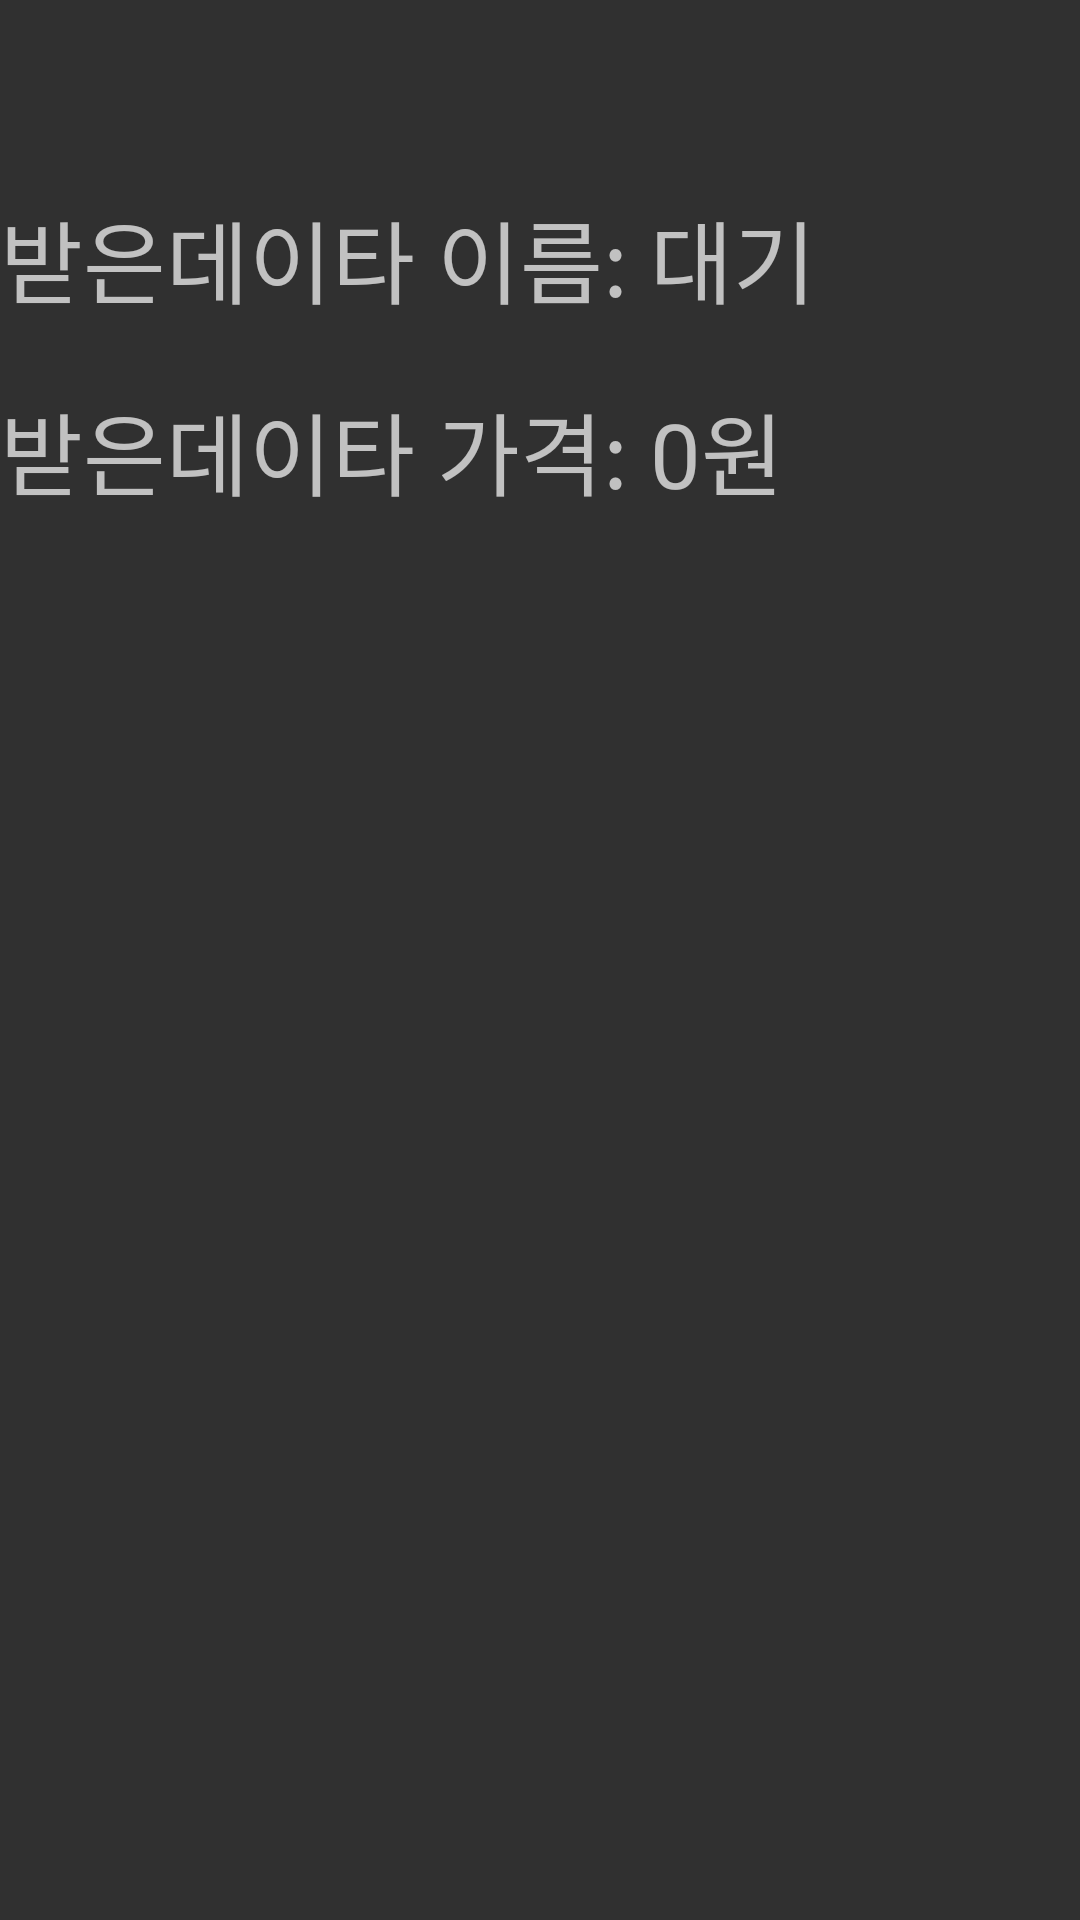

The Android layout XML behind this screen, and the referenced resources:
<!-- AndroidManifest.xml: application theme Theme.Dw202app_all -->
<!-- res/layout/activity_ex16_intent_receive.xml -->
<?xml version="1.0" encoding="utf-8"?>
<LinearLayout xmlns:android="http://schemas.android.com/apk/res/android"
    xmlns:app="http://schemas.android.com/apk/res-auto"
    xmlns:tools="http://schemas.android.com/tools"
    android:layout_width="match_parent"
    android:layout_height="match_parent"
    tools:context=".MainActivity"
    android:orientation="vertical"
    android:gravity="center">

    <LinearLayout
        android:layout_width="match_parent"
        android:layout_height="0dp"
        android:layout_weight="10"
        android:orientation="horizontal" />

    <LinearLayout
        android:layout_width="match_parent"
        android:layout_height="0dp"
        android:layout_weight="20"
        android:orientation="vertical">

        <LinearLayout
            android:layout_width="match_parent"
            android:layout_height="0dp"
            android:layout_weight="1"
            android:orientation="horizontal">
            <TextView
                android:layout_width="wrap_content"
                android:layout_height="wrap_content"
                android:text="받은데이타 이름: "
                android:textSize="30sp" />
            <TextView
                android:id="@+id/tvName"
                android:layout_width="wrap_content"
                android:layout_height="wrap_content"
                android:text="대기"
                android:textSize="30sp" />

        </LinearLayout>
        <LinearLayout
            android:layout_width="match_parent"
            android:layout_height="0dp"
            android:layout_weight="1"
            android:orientation="horizontal">
            <TextView
                android:layout_width="wrap_content"
                android:layout_height="wrap_content"
                android:text="받은데이타 가격: "
                android:textSize="30sp" />
            <TextView
                android:id="@+id/tvPrice"
                android:layout_width="wrap_content"
                android:layout_height="wrap_content"
                android:text="0원"
                android:textSize="30sp" />

        </LinearLayout>
    </LinearLayout>

    <LinearLayout
        android:layout_width="match_parent"
        android:layout_height="0dp"
        android:layout_weight="70"
        android:orientation="horizontal"/>
</LinearLayout>
<!-- resources referenced by this layout -->
<resources>
  <style name="Theme.Dw202app_all" parent="Theme.AppCompat.NoActionBar">
          
          <item name="colorPrimary">@color/purple_500</item>
          <item name="colorPrimaryVariant">@color/purple_700</item>
          <item name="colorOnPrimary">@color/white</item>
          
          <item name="colorSecondary">@color/teal_200</item>
          <item name="colorSecondaryVariant">@color/teal_700</item>
          <item name="colorOnSecondary">@color/black</item>
          
          <item name="android:statusBarColor" tools:targetApi="l">?attr/colorPrimaryVariant</item>
          
      </style>
  <!-- not gathered from this repository: default colours our renderer supplied (Android Studio template values) -->
  <color name="purple_500">#FF6200EE</color>
  <color name="purple_700">#FF3700B3</color>
  <color name="teal_200">#FF03DAC5</color>
  <color name="teal_700">#FF018786</color>
  <color name="black">#FF000000</color>
  <color name="white">#FFFFFFFF</color>
</resources>
